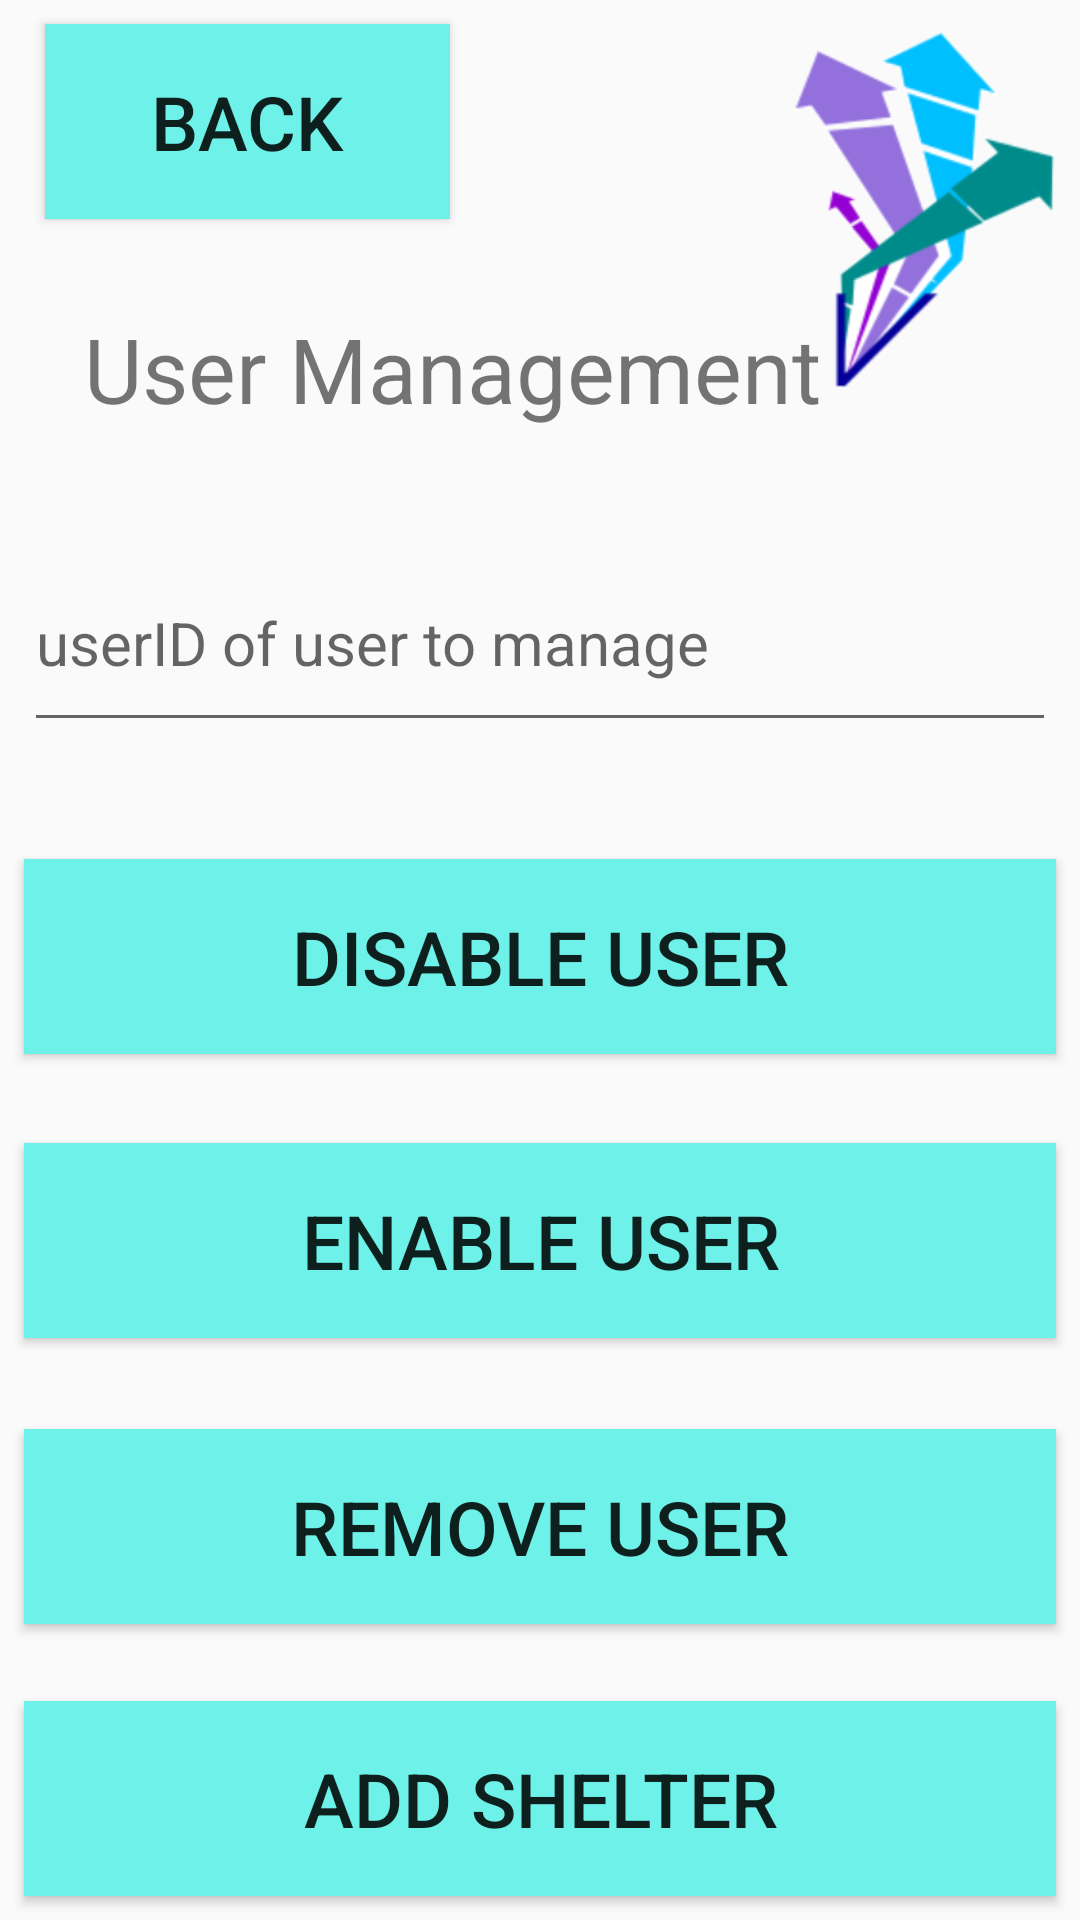

Reconstruct the res/layout file that produces this screen, plus the resources it refers to.
<!-- AndroidManifest.xml: application theme AppTheme -->
<!-- res/layout/activity_manage_users.xml -->
<?xml version="1.0" encoding="utf-8"?>
<android.support.constraint.ConstraintLayout xmlns:android=
    "http://schemas.android.com/apk/res/android"
    xmlns:app="http://schemas.android.com/apk/res-auto"
    xmlns:tools="http://schemas.android.com/tools"
    android:layout_width="match_parent"
    android:layout_height="match_parent"
    tools:context="edu.gatech.cs2340.vaspa.buzzshelter.controller.ManageUsersActivity">

    <EditText
        android:id="@+id/editText"
        android:layout_width="344dp"
        android:layout_height="69dp"
        android:layout_marginBottom="8dp"
        android:layout_marginEnd="8dp"
        android:layout_marginStart="8dp"
        android:layout_marginTop="8dp"
        android:ems="10"
        android:hint="userID of user to manage"
        android:inputType="textPersonName"
        android:text=""
        android:textSize="20sp"
        app:layout_constraintBottom_toBottomOf="parent"
        app:layout_constraintEnd_toEndOf="parent"
        app:layout_constraintHorizontal_bias="0.333"
        app:layout_constraintStart_toStartOf="parent"
        app:layout_constraintTop_toTopOf="parent"
        app:layout_constraintVertical_bias="0.307" />

    <ImageView
        android:id="@+id/imageView3"
        android:layout_width="90dp"
        android:layout_height="123dp"
        android:layout_marginBottom="8dp"
        android:layout_marginEnd="8dp"
        android:layout_marginStart="8dp"
        android:layout_marginTop="8dp"
        app:layout_constraintBottom_toBottomOf="parent"
        app:layout_constraintEnd_toEndOf="parent"
        app:layout_constraintHorizontal_bias="1.0"
        app:layout_constraintStart_toStartOf="parent"
        app:layout_constraintTop_toTopOf="parent"
        app:layout_constraintVertical_bias="0.0"
        app:srcCompat="@drawable/logo_small"
        android:contentDescription="Logo"/>

    <Button
        android:id="@+id/button_back"
        android:layout_width="135dp"
        android:layout_height="65dp"
        android:layout_marginBottom="8dp"
        android:layout_marginEnd="8dp"
        android:layout_marginStart="8dp"
        android:layout_marginTop="8dp"
        android:text="Back"
        android:background="@drawable/rectangle_button_blue"
        android:textSize="25sp"
        app:layout_constraintBottom_toBottomOf="parent"
        app:layout_constraintEnd_toEndOf="parent"
        app:layout_constraintHorizontal_bias="0.034"
        app:layout_constraintStart_toStartOf="parent"
        app:layout_constraintTop_toTopOf="parent"
        app:layout_constraintVertical_bias="0.0" />

    <Button
        android:id="@+id/button_remove"
        android:layout_width="344dp"
        android:layout_height="65dp"
        android:layout_marginBottom="8dp"
        android:layout_marginEnd="8dp"
        android:layout_marginStart="8dp"
        android:layout_marginTop="8dp"
        android:text="Remove User"
        android:background="@drawable/rectangle_button_blue"
        android:textSize="25sp"
        app:layout_constraintBottom_toBottomOf="parent"
        app:layout_constraintEnd_toEndOf="parent"
        app:layout_constraintHorizontal_bias="0.459"
        app:layout_constraintStart_toStartOf="parent"
        app:layout_constraintTop_toTopOf="parent"
        app:layout_constraintVertical_bias="0.838" />

    <Button
        android:id="@+id/button_add"
        android:layout_width="344dp"
        android:layout_height="65dp"
        android:layout_marginBottom="8dp"
        android:layout_marginEnd="8dp"
        android:layout_marginStart="8dp"
        android:layout_marginTop="8dp"
        android:text="Add Shelter"
        android:background="@drawable/rectangle_button_blue"
        android:textSize="25sp"
        app:layout_constraintBottom_toBottomOf="parent"
        app:layout_constraintEnd_toEndOf="parent"
        app:layout_constraintHorizontal_bias="0.459"
        app:layout_constraintStart_toStartOf="parent"
        app:layout_constraintTop_toTopOf="parent"
        app:layout_constraintVertical_bias="1.0" />

    <Button
        android:id="@+id/button_disable"
        android:layout_width="344dp"
        android:layout_height="65dp"
        android:layout_marginBottom="8dp"
        android:layout_marginEnd="8dp"
        android:layout_marginStart="8dp"
        android:layout_marginTop="8dp"
        android:text="Disable User"
        android:background="@drawable/rectangle_button_blue"
        android:textSize="25sp"
        app:layout_constraintBottom_toBottomOf="parent"
        app:layout_constraintEnd_toEndOf="parent"
        app:layout_constraintStart_toStartOf="parent"
        app:layout_constraintTop_toTopOf="parent"
        app:layout_constraintVertical_bias="0.498" />

    <Button
        android:id="@+id/button_enable"
        android:layout_width="344dp"
        android:layout_height="65dp"
        android:layout_marginBottom="8dp"
        android:layout_marginEnd="8dp"
        android:layout_marginStart="8dp"
        android:layout_marginTop="8dp"
        android:text="Enable User"
        android:background="@drawable/rectangle_button_blue"
        android:textSize="25sp"
        app:layout_constraintBottom_toBottomOf="parent"
        app:layout_constraintEnd_toEndOf="parent"
        app:layout_constraintHorizontal_bias="0.459"
        app:layout_constraintStart_toStartOf="parent"
        app:layout_constraintTop_toTopOf="parent"
        app:layout_constraintVertical_bias="0.667" />

    <TextView
        android:id="@+id/textView4"
        android:layout_width="wrap_content"
        android:layout_height="wrap_content"
        android:layout_marginBottom="8dp"
        android:layout_marginEnd="8dp"
        android:layout_marginStart="8dp"
        android:layout_marginTop="8dp"
        android:text="User Management"
        android:textSize="30sp"
        app:layout_constraintBottom_toBottomOf="parent"
        app:layout_constraintEnd_toEndOf="parent"
        app:layout_constraintHorizontal_bias="0.203"
        app:layout_constraintStart_toStartOf="parent"
        app:layout_constraintTop_toTopOf="parent"
        app:layout_constraintVertical_bias="0.162" />

</android.support.constraint.ConstraintLayout>
<!-- resources referenced by this layout -->
<resources>
  <!-- drawable logo_small: png bitmap (drawable, 26109 bytes) -->
  <!-- drawable rectangle_button_blue (drawable-v24) -->
  <?xml version="1.0" encoding="utf-8"?>
  <selector xmlns:android="http://schemas.android.com/apk/res/android">
      <item android:state_pressed="false">
          <shape android:shape="rectangle">
              <solid android:color="#6df1e8"/>
          </shape>
      </item>
      <item android:state_pressed="true">
          <shape android:shape="rectangle">
              <solid android:color="#099484"/>
          </shape>
      </item>
  </selector>
  <style name="AppTheme" parent="Theme.AppCompat.Light.DarkActionBar">
          
          <item name="colorPrimary">@color/colorPrimary</item>
          <item name="colorPrimaryDark">@color/colorPrimaryDark</item>
          <item name="colorAccent">@color/colorAccent</item>
      </style>
  <!-- not gathered from this repository: default colours our renderer supplied (Android Studio template values) -->
  <color name="colorPrimary">#FF6200EE</color>
  <color name="colorPrimaryDark">#FF3700B3</color>
  <color name="colorAccent">#FF03DAC5</color>
</resources>
